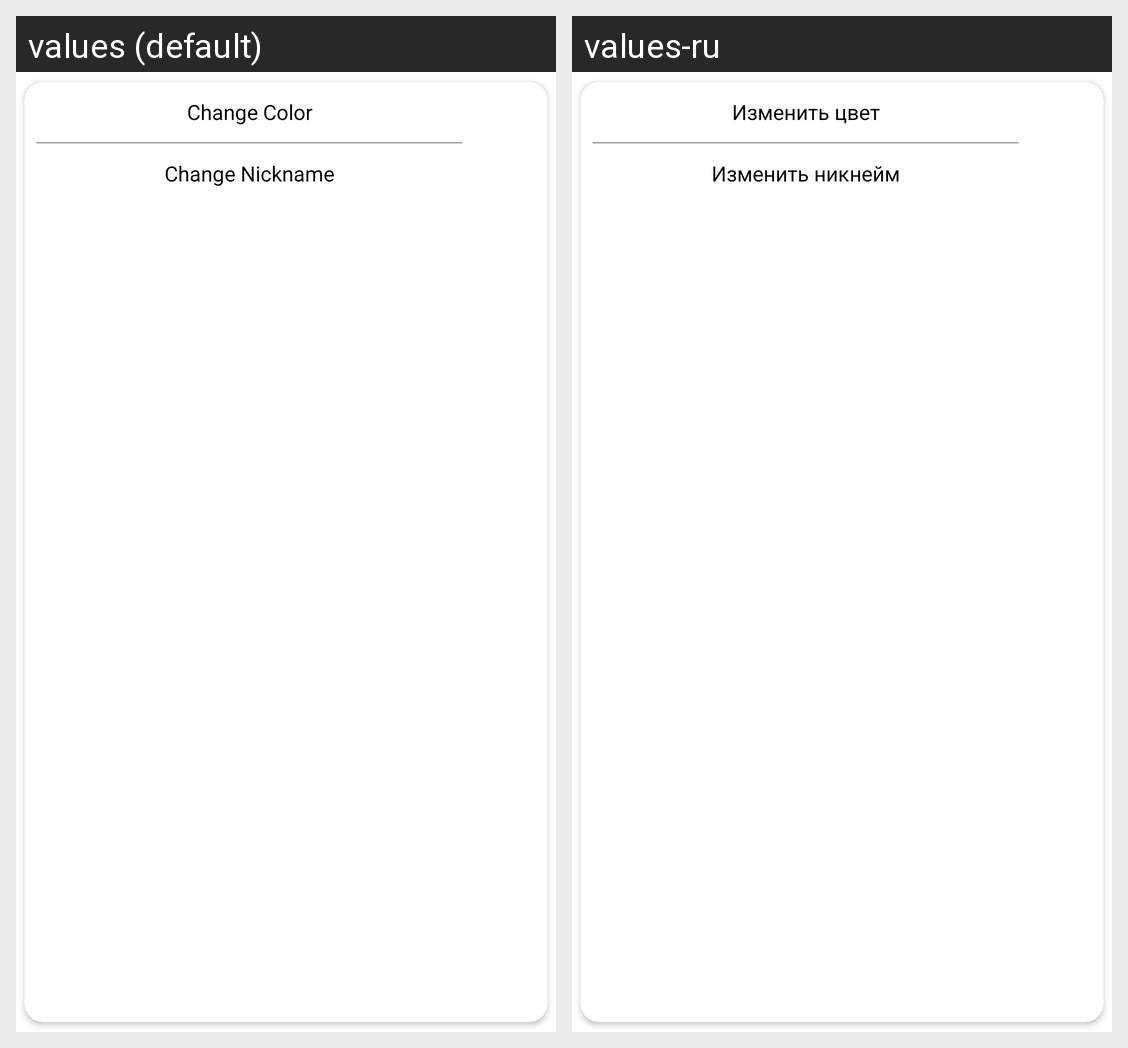

Locale-by-locale string values for the Android screen shown in this grid:
Android screen res/layout/chat_setting_single_layout.xml rendered under 2 locales, left to right: values (default), values-ru. Device: Nexus 5 (rendered at 1080×1920; each locale shown at half size, 540×960, under a caption strip naming it); theme Theme.MaterialComponents.DayNight.NoActionBar.
Strings drawn on this screen, with the default value and each locale's value (text and hints the layout hard-codes, and strings that could not be matched under every locale, appear in the picture but are not listed):

change_color
  values: Change Color
  values-ru: Изменить цвет

change_nickname
  values: Change Nickname
  values-ru: Изменить никнейм
